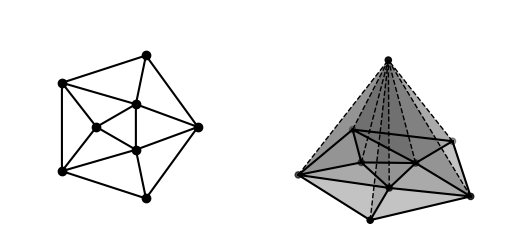

Write the Python code that produced this figure.
import numpy as np
from numpy import pi as π
import matplotlib.pyplot as plt
from matplotlib.tri import Triangulation
from mpl_toolkits import mplot3d

n1 = 5
θ1 = np.linspace(0, 2 * π, n1 + 1)[:-1]
x1 = np.column_stack((np.cos(θ1), np.sin(θ1)))

n2 = 3
r = 0.35
θ2 = np.linspace(0, 2 * π, n2 + 1)[:-1] + π / n2
x2 = r * np.column_stack((np.cos(θ2), np.sin(θ2)))

x = np.vstack((x1, x2))
triangulation = Triangulation(*x.T)

z = np.concatenate((np.column_stack((x, np.zeros(len(x)))), np.array([[0, 0, 1]])))
v3 = len(z) - 1

added_triangles = []
for (v1, v2) in triangulation.edges:
    added_triangles.append((v1, v2, v3))

cone_triangles = np.concatenate((triangulation.triangles, np.array(added_triangles)))
segments = [(z[v], z[v3]) for v in range(len(x))]
lines = mplot3d.art3d.Line3DCollection(
    segments, color="black", linestyle="dashed", linewidths=1.0
)

fig = plt.figure()
ax0 = fig.add_subplot(121)
ax0.set_aspect("equal")
ax0.set_axis_off()
scale = 1.5
delta = 0.0625
ax0.set_xlim((-scale, +scale))
ax0.set_ylim((-scale + delta, +scale + delta))
ax0.scatter(*x.T, color="black")
ax0.triplot(*x.T, triangulation.triangles, color="black")

ax1 = fig.add_subplot(122, projection="3d")
ax1.set_axis_off()
ax1.triplot(*x.T, triangulation.triangles, color="black")
ax1.add_artist(lines)
ax1.plot_trisurf(z[:, 0], z[:, 1], cone_triangles, z[:, 2], alpha=0.125, color="black")
ax1.scatter(*z.T, color="black")
ax1.set_box_aspect(None, zoom=1.35)

fig.savefig("cone.pdf", bbox_inches="tight")
